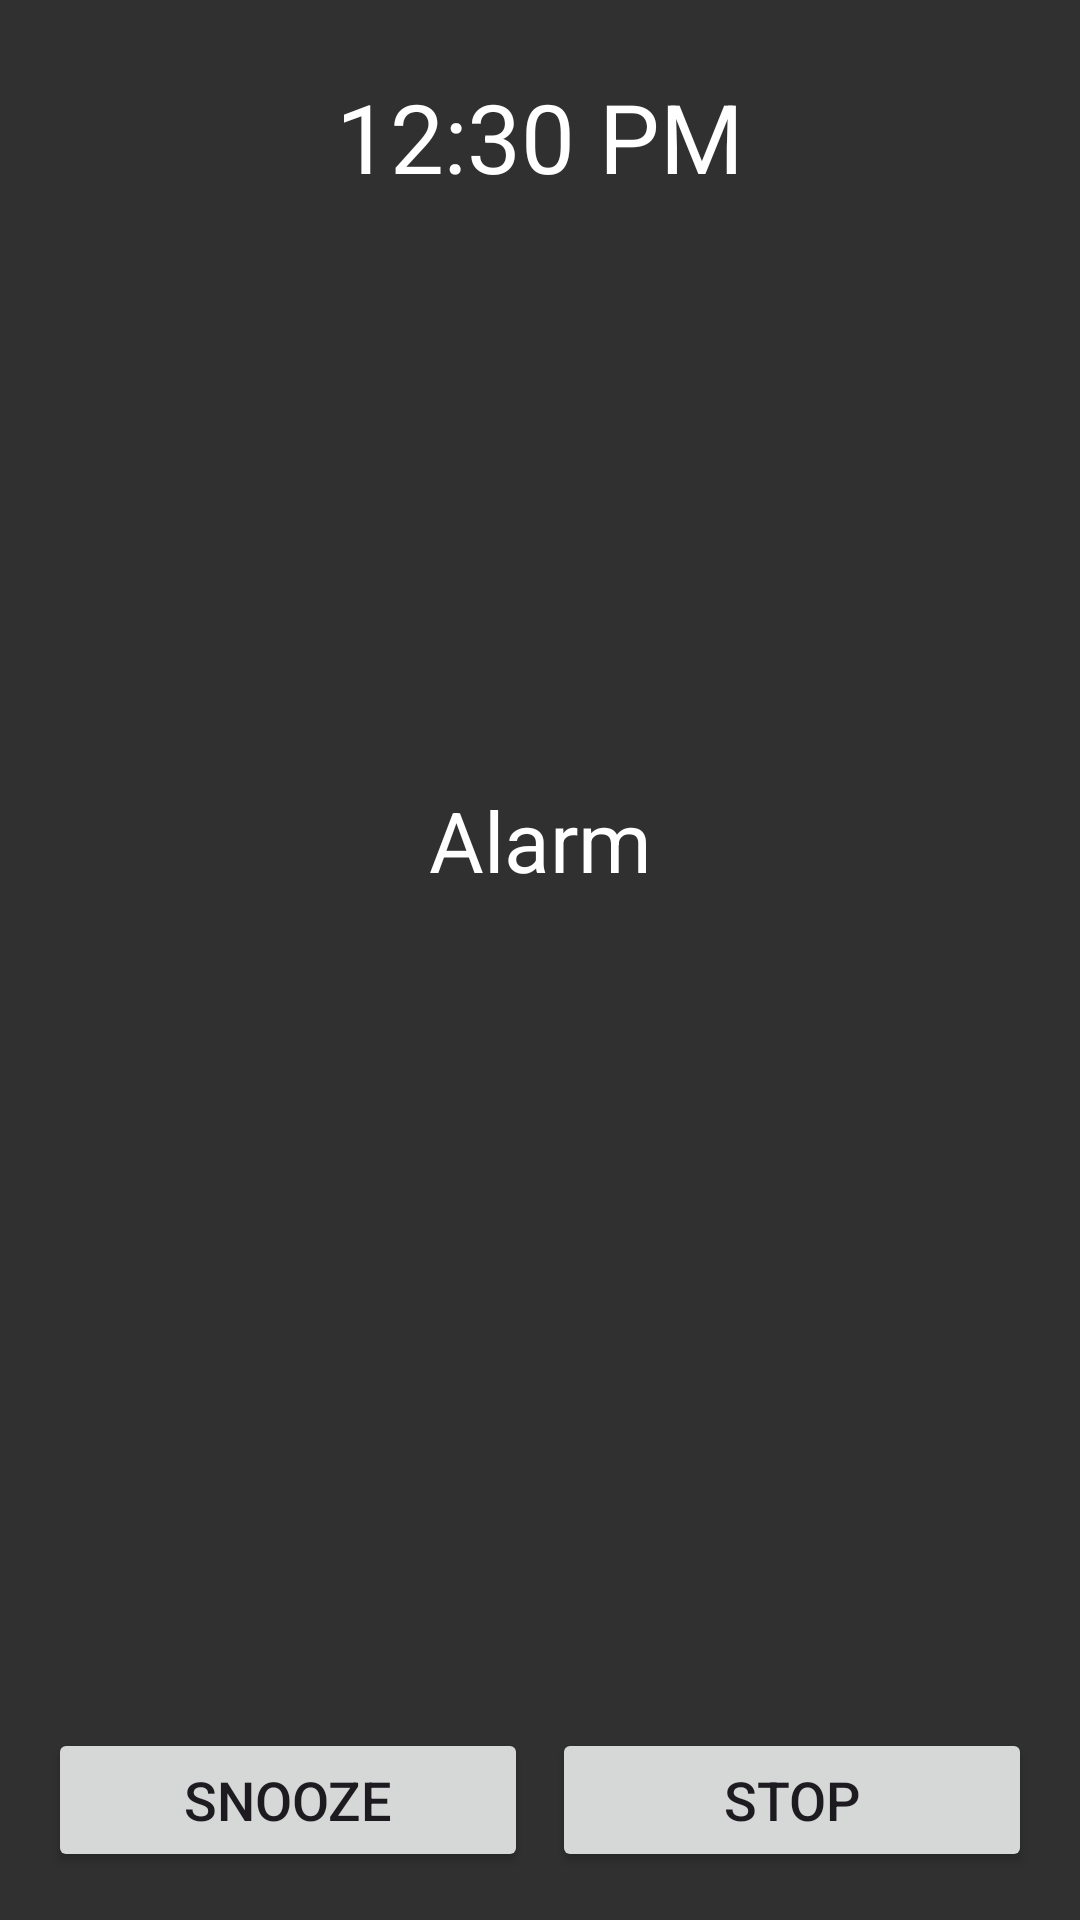

Layout XML and referenced resources for this Android screen:
<!-- AndroidManifest.xml: application theme Theme.NotepadAlarm -->
<!-- res/layout/activity_alarm.xml -->
<?xml version="1.0" encoding="utf-8"?>
<RelativeLayout
    xmlns:android="http://schemas.android.com/apk/res/android"
    xmlns:tools="http://schemas.android.com/tools"
    android:layout_width="match_parent"
    android:layout_height="match_parent"
    android:background="@android:color/white"
    android:backgroundTint="@color/grey"
    tools:context=".AlarmActivity">

    <TextView
        android:id="@+id/alarmTime"
        android:layout_width="match_parent"
        android:layout_height="wrap_content"
        android:layout_gravity="center"
        android:gravity="center"
        android:text="12:30 PM"
        android:textColor="@color/white"
        android:textSize="32sp"
        android:paddingTop="24dp"/>

    <ScrollView
        android:layout_width="match_parent"
        android:layout_height="match_parent"
        android:layout_above="@id/buttonLayout"
        android:foregroundGravity="center"
        android:padding="16dp">

        <TextView
            android:id="@+id/alarmNote"
            android:layout_width="match_parent"
            android:layout_height="wrap_content"
            android:layout_gravity="center"
            android:gravity="center"
            android:text="Alarm"
            android:textColor="@color/white"
            android:textSize="28sp" />

    </ScrollView>

    <LinearLayout
        android:id="@+id/buttonLayout"
        android:layout_width="match_parent"
        android:layout_height="wrap_content"
        android:layout_alignParentBottom="true"
        android:orientation="horizontal"
        android:padding="16dp">

        <Button
            android:id="@+id/snoozeButton"
            android:layout_width="0dp"
            android:layout_height="wrap_content"
            android:layout_marginEnd="8dp"
            android:layout_weight="1"
            android:text="Snooze"
            android:textSize="18sp"/>

        <Button
            android:id="@+id/stopButton"
            android:layout_width="0dp"
            android:layout_height="wrap_content"
            android:layout_weight="1"
            android:text="Stop"
            android:textSize="18sp"/>
    </LinearLayout>
</RelativeLayout>
<!-- resources referenced by this layout -->
<resources>
  <color name="grey">#303030</color>
  <color name="white">#FFFFFFFF</color>
  <style name="Theme.NotepadAlarm" parent="Base.Theme.NotepadAlarm" />
  <style name="Base.Theme.NotepadAlarm" parent="Theme.Material3.DayNight.NoActionBar">
          
           <item name="colorPrimary">@color/primary</item>
      </style>
  <color name="primary">#00A650</color>
</resources>
